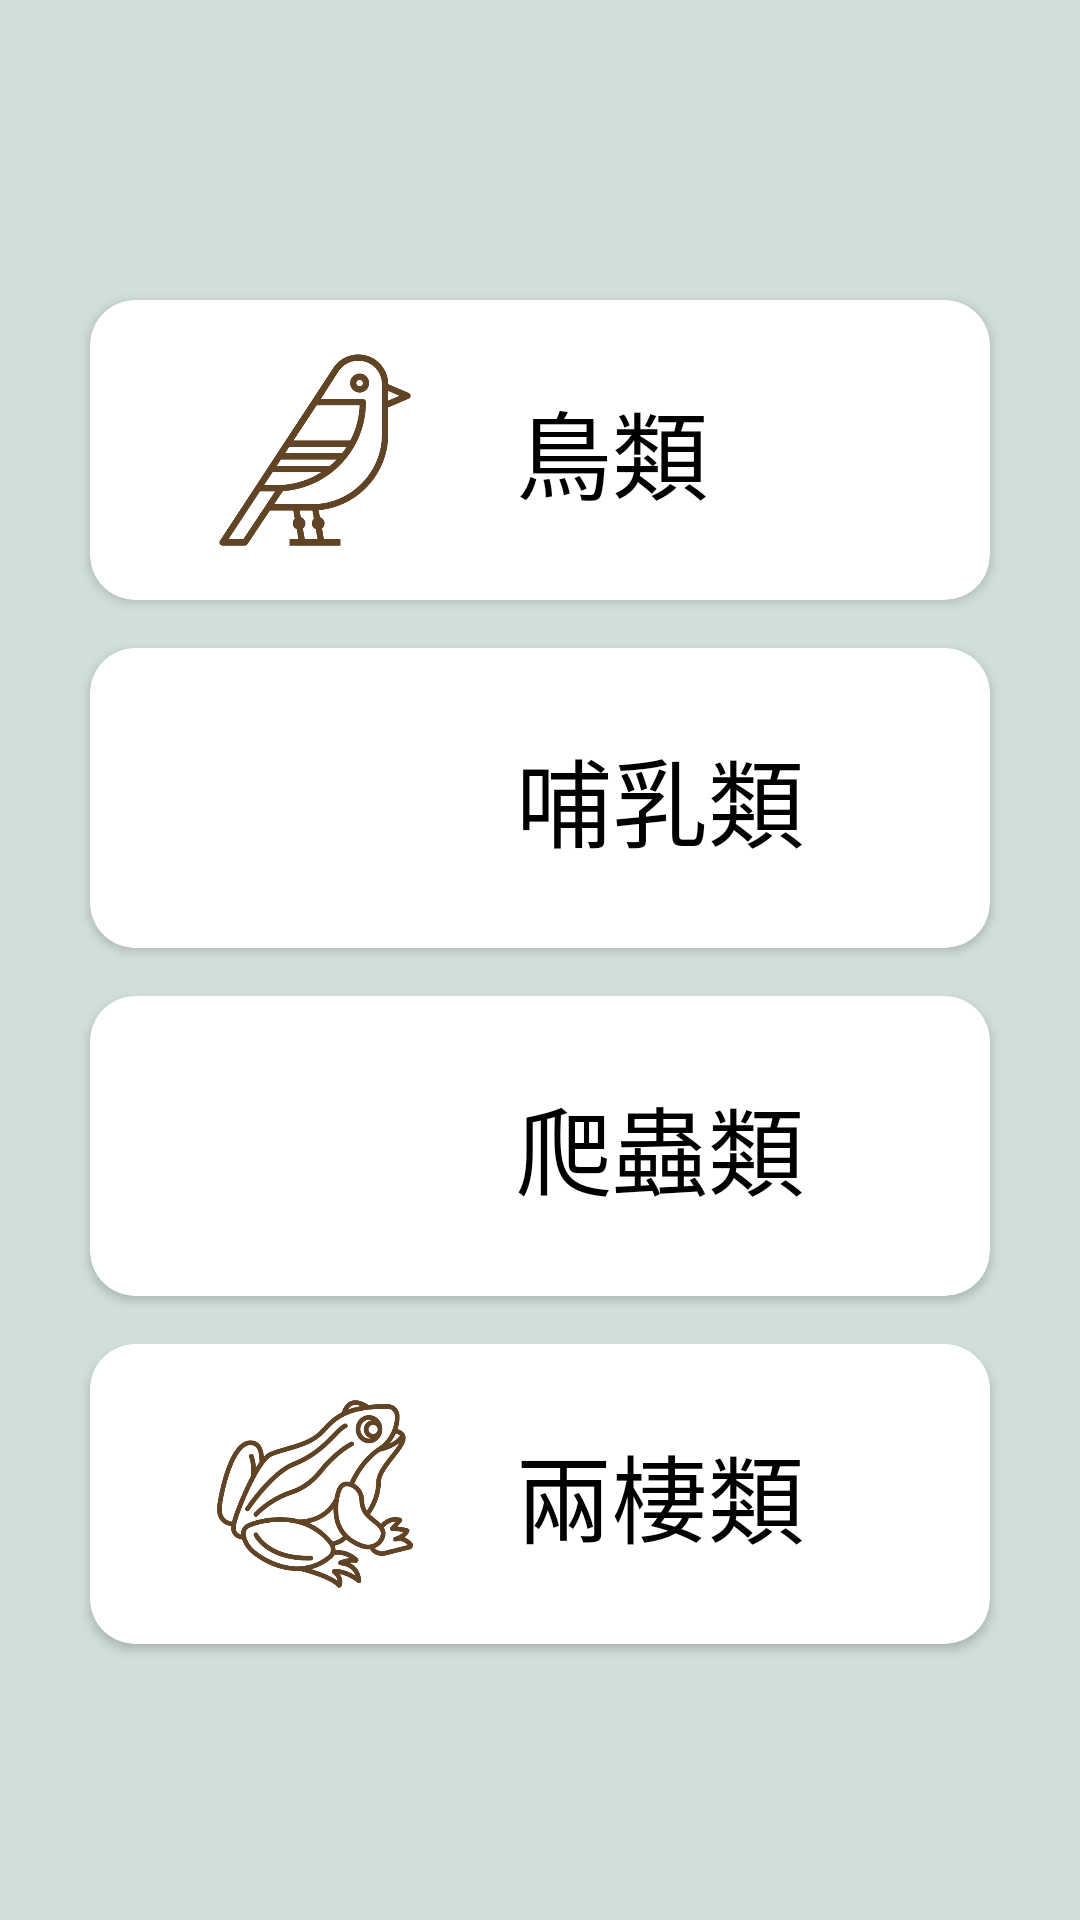

Write the Android layout XML for this screen, with the resource values it uses.
<!-- AndroidManifest.xml: application theme Theme.Animal_Emergency_Rescure -->
<!-- res/layout/fragment_secure.xml -->
<androidx.constraintlayout.widget.ConstraintLayout xmlns:android="http://schemas.android.com/apk/res/android"
    xmlns:app="http://schemas.android.com/apk/res-auto"
    xmlns:tools="http://schemas.android.com/tools"
    android:id="@+id/frameLayout2"
    android:layout_width="match_parent"
    android:layout_height="match_parent"
    android:background="@color/background"
    android:elevation="-10dp"
    tools:context=".SecureFragment">

    <androidx.cardview.widget.CardView
        android:id="@+id/btn_bird"
        android:layout_width="0dp"
        android:layout_height="100dp"
        android:layout_marginStart="30dp"
        android:layout_marginTop="100dp"
        android:layout_marginEnd="30dp"
        app:cardBackgroundColor="#FFFFFF"
        app:cardCornerRadius="15dp"
        app:contentPadding="16dp"
        app:layout_constraintEnd_toEndOf="parent"
        app:layout_constraintStart_toStartOf="parent"
        app:layout_constraintTop_toTopOf="parent">

        <RelativeLayout
            android:layout_width="match_parent"
            android:layout_height="match_parent">

            <ImageView
                android:id="@+id/iv_bird"
                android:layout_width="70dp"
                android:layout_height="70dp"
                android:layout_alignParentStart="true"
                android:layout_alignParentTop="true"
                android:layout_alignParentBottom="true"
                android:layout_marginStart="24dp"
                android:layout_marginTop="0dp"
                android:adjustViewBounds="true"
                app:srcCompat="@drawable/bird"
                app:tint="#614425"
                tools:src="@tools:sample/avatars" />

            <TextView
                android:layout_width="wrap_content"
                android:layout_height="wrap_content"
                android:layout_alignParentTop="true"
                android:layout_alignParentBottom="true"
                android:layout_marginStart="32dp"
                android:layout_toEndOf="@+id/iv_bird"
                android:gravity="start|center_vertical"
                android:text="鳥類"
                android:textColor="#000000"
                android:textSize="32sp" />

        </RelativeLayout>

    </androidx.cardview.widget.CardView>

    <androidx.cardview.widget.CardView
        android:id="@+id/btn_mammal"
        android:layout_width="0dp"
        android:layout_height="100dp"
        android:layout_marginTop="16dp"
        app:cardBackgroundColor="#FFFFFF"
        app:cardCornerRadius="15dp"
        app:contentPadding="16dp"
        app:layout_constraintEnd_toEndOf="@id/btn_bird"
        app:layout_constraintStart_toStartOf="@id/btn_bird"
        app:layout_constraintTop_toBottomOf="@+id/btn_bird">

        <RelativeLayout
            android:layout_width="match_parent"
            android:layout_height="match_parent">

            <ImageView
                android:id="@+id/iv_mammal"
                android:layout_width="70dp"
                android:layout_height="70dp"
                android:layout_alignParentStart="true"
                android:layout_alignParentTop="true"
                android:layout_alignParentBottom="true"
                android:layout_marginStart="24dp"
                android:layout_marginTop="0dp"
                android:adjustViewBounds="true"
                app:srcCompat="@drawable/pig"
                app:tint="#614425"
                tools:src="@tools:sample/avatars" />

            <TextView
                android:layout_width="wrap_content"
                android:layout_height="wrap_content"
                android:layout_alignParentTop="true"
                android:layout_alignParentBottom="true"
                android:layout_marginStart="32dp"
                android:layout_toEndOf="@+id/iv_mammal"
                android:gravity="start|center_vertical"
                android:text="哺乳類"
                android:textColor="#000000"
                android:textSize="32sp" />

        </RelativeLayout>

    </androidx.cardview.widget.CardView>

    <androidx.cardview.widget.CardView
        android:id="@+id/btn_reptile"
        android:layout_width="0dp"
        android:layout_height="100dp"
        android:layout_marginTop="16dp"
        app:cardBackgroundColor="#FFFFFF"
        app:cardCornerRadius="15dp"
        app:contentPadding="16dp"
        app:layout_constraintEnd_toEndOf="@+id/btn_mammal"
        app:layout_constraintStart_toStartOf="@+id/btn_mammal"
        app:layout_constraintTop_toBottomOf="@+id/btn_mammal">

        <RelativeLayout
            android:layout_width="match_parent"
            android:layout_height="match_parent">

            <ImageView
                android:id="@+id/iv_reptile"
                android:layout_width="70dp"
                android:layout_height="70dp"
                android:layout_alignParentStart="true"
                android:layout_alignParentTop="true"
                android:layout_alignParentBottom="true"
                android:layout_marginStart="24dp"
                android:layout_marginTop="0dp"
                android:adjustViewBounds="true"
                app:srcCompat="@drawable/reptile"
                app:tint="#614425"
                tools:src="@tools:sample/avatars" />

            <TextView
                android:layout_width="wrap_content"
                android:layout_height="wrap_content"
                android:layout_alignParentTop="true"
                android:layout_alignParentBottom="true"
                android:layout_marginStart="32dp"
                android:layout_toEndOf="@+id/iv_reptile"
                android:gravity="start|center_vertical"
                android:text="爬蟲類"
                android:textColor="#000000"
                android:textSize="32sp" />

        </RelativeLayout>

    </androidx.cardview.widget.CardView>

    <androidx.cardview.widget.CardView
        android:id="@+id/btn_amphibian"
        android:layout_width="0dp"
        android:layout_height="100dp"
        android:layout_marginTop="16dp"
        app:cardBackgroundColor="#FFFFFF"
        app:cardCornerRadius="15dp"
        app:contentPadding="16dp"
        app:layout_constraintEnd_toEndOf="@+id/btn_reptile"
        app:layout_constraintStart_toStartOf="@+id/btn_reptile"
        app:layout_constraintTop_toBottomOf="@+id/btn_reptile">

        <RelativeLayout
            android:layout_width="match_parent"
            android:layout_height="match_parent">

            <ImageView
                android:id="@+id/iv_amphibian"
                android:layout_width="70dp"
                android:layout_height="70dp"
                android:layout_alignParentStart="true"
                android:layout_alignParentTop="true"
                android:layout_alignParentBottom="true"
                android:layout_marginStart="24dp"
                android:layout_marginTop="0dp"
                android:adjustViewBounds="true"
                app:srcCompat="@drawable/frog"
                app:tint="#614425"
                tools:src="@tools:sample/avatars" />

            <TextView
                android:layout_width="wrap_content"
                android:layout_height="wrap_content"
                android:layout_alignParentTop="true"
                android:layout_alignParentBottom="true"
                android:layout_marginStart="32dp"
                android:layout_toEndOf="@+id/iv_amphibian"
                android:gravity="start|center_vertical"
                android:text="兩棲類"
                android:textColor="#000000"
                android:textSize="32sp" />

        </RelativeLayout>

    </androidx.cardview.widget.CardView>

</androidx.constraintlayout.widget.ConstraintLayout>
<!-- resources referenced by this layout -->
<resources>
  <color name="background">#D1DFD8</color>
  <!-- drawable bird: png bitmap (drawable, 15266 bytes) -->
  <!-- drawable frog: png bitmap (drawable, 31142 bytes) -->
  <style name="Theme.Animal_Emergency_Rescure" parent="Base.Theme.Animal_Emergency_Rescure" />
  <style name="Base.Theme.Animal_Emergency_Rescure" parent="Theme.Material3.DayNight.NoActionBar">
          
          
      </style>
</resources>
